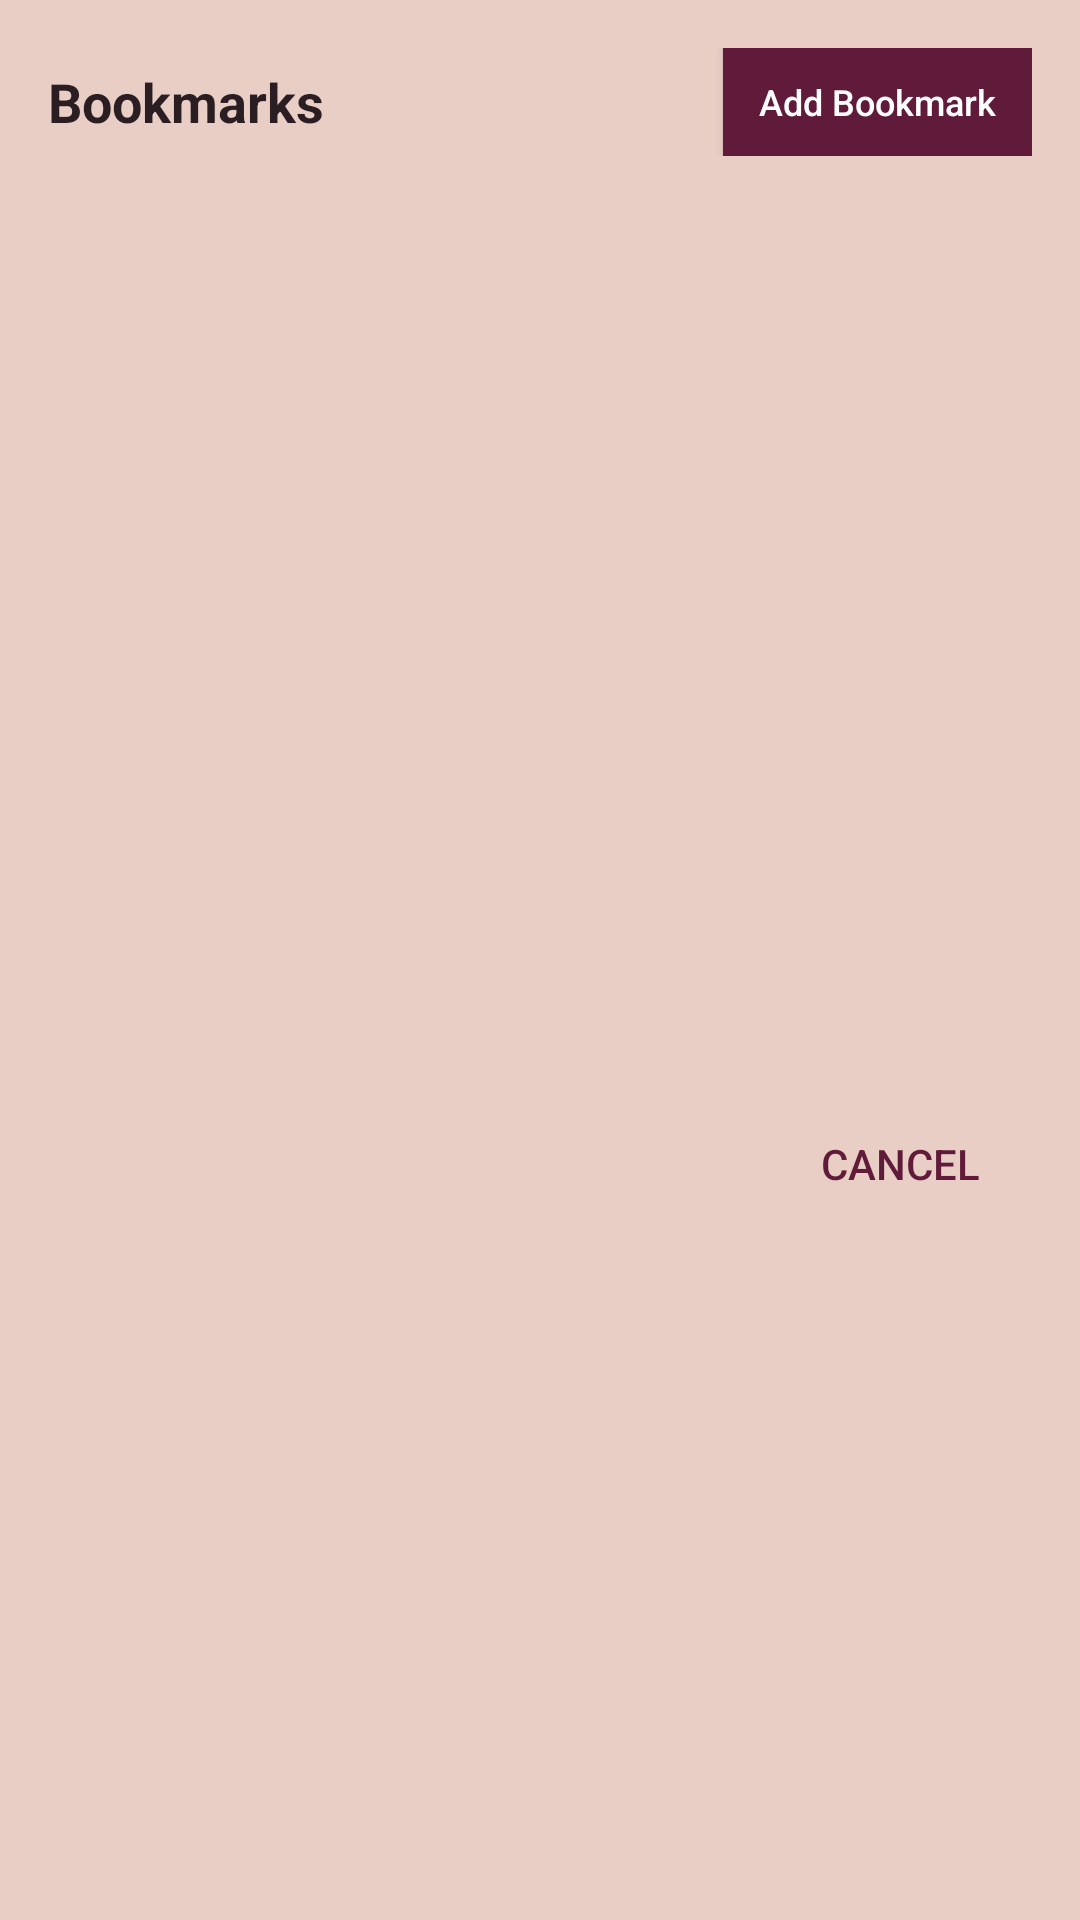

This screen was rendered from an Android layout file. Write that file and the resources it references.
<!-- AndroidManifest.xml: application theme Theme.Ember -->
<!-- res/layout/dialog_bookmarks.xml -->
<?xml version="1.0" encoding="utf-8"?>
<LinearLayout xmlns:android="http://schemas.android.com/apk/res/android"
    android:layout_width="match_parent"
    android:layout_height="wrap_content"
    android:background="@color/surface"
    android:orientation="vertical"
    android:padding="16dp">

    <LinearLayout
        android:layout_width="match_parent"
        android:layout_height="wrap_content"
        android:gravity="center_vertical"
        android:orientation="horizontal">

        <TextView
            android:layout_width="0dp"
            android:layout_height="wrap_content"
            android:layout_weight="1"
            android:text="@string/bookmarks"
            android:textColor="@color/text_primary"
            android:textSize="18sp"
            android:textStyle="bold" />

        <Button
            android:id="@+id/btnAddBookmarkFromDialog"
            android:layout_width="wrap_content"
            android:layout_height="36dp"
            android:background="@drawable/bg_button_accent"
            android:paddingStart="12dp"
            android:paddingEnd="12dp"
            android:text="@string/add_bookmark"
            android:textAllCaps="false"
            android:textColor="@color/text_on_primary"
            android:textSize="12sp" />
    </LinearLayout>

    <TextView
        android:id="@+id/tvEmptyBookmarks"
        android:layout_width="match_parent"
        android:layout_height="wrap_content"
        android:layout_marginTop="24dp"
        android:layout_marginBottom="24dp"
        android:gravity="center"
        android:text="@string/no_bookmarks"
        android:textColor="@color/text_hint"
        android:textSize="14sp"
        android:visibility="gone" />

    <ListView
        android:id="@+id/lvDialogBookmarks"
        android:layout_width="match_parent"
        android:layout_height="300dp"
        android:layout_marginTop="8dp"
        android:divider="@color/divider"
        android:dividerHeight="1dp" />

    <Button
        android:id="@+id/btnBookmarksClose"
        style="?android:attr/borderlessButtonStyle"
        android:layout_width="wrap_content"
        android:layout_height="40dp"
        android:layout_gravity="end"
        android:layout_marginTop="8dp"
        android:text="@string/cancel"
        android:textColor="@color/accent" />

</LinearLayout>
<!-- resources referenced by this layout -->
<resources>
  <color name="accent">#601B3A</color>
  <color name="divider">#D8BBB1</color>
  <color name="surface">#E9CEC6</color>
  <color name="text_hint">#A0878F</color>
  <color name="text_on_primary">#FFFFFF</color>
  <color name="text_primary">#2A1E22</color>
  <!-- drawable bg_button_accent (drawable) -->
  <?xml version="1.0" encoding="utf-8"?>
  <selector xmlns:android="http://schemas.android.com/apk/res/android">
      <item android:state_pressed="true">
          <shape android:shape="rectangle">
              <solid android:color="@color/primary_dark" />
          </shape>
      </item>
      <item>
          <shape android:shape="rectangle">
              <solid android:color="@color/primary" />
          </shape>
      </item>
  </selector>
  <string name="add_bookmark">Add Bookmark</string>
  <string name="bookmarks">Bookmarks</string>
  <string name="cancel">Cancel</string>
  <string name="no_bookmarks">No bookmarks saved yet</string>
  <color name="primary_dark">#451028</color>
  <color name="primary">#601B3A</color>
  <color name="window_background">#FEE5DE</color>
  <color name="text_secondary">#6B5158</color>
  <color name="control_normal">#6B5158</color>
  <color name="control_highlight">#33601B3A</color>
  <style name="Widget.Ember.PopupMenu" parent="Widget.AppCompat.PopupMenu">
          <item name="android:popupBackground">@drawable/bg_popup_menu</item>
      </style>
  <style name="Widget.Ember.ListPopupWindow" parent="Widget.AppCompat.ListPopupWindow">
          <item name="android:popupBackground">@drawable/bg_popup_menu</item>
      </style>
  <!-- drawable bg_popup_menu (drawable) -->
  <?xml version="1.0" encoding="utf-8"?>
  <shape xmlns:android="http://schemas.android.com/apk/res/android"
      android:shape="rectangle">
      <solid android:color="@color/surface" />
      <stroke
          android:width="1dp"
          android:color="@color/card_border" />
      <padding
          android:bottom="6dp"
          android:left="0dp"
          android:right="0dp"
          android:top="6dp" />
  </shape>
  <style name="Theme.Ember.Dialog" parent="Theme.AppCompat.DayNight.Dialog.Alert">
          <item name="colorAccent">@color/accent</item>
          <item name="android:windowBackground">@drawable/bg_dialog_surface</item>
          <item name="android:textColorPrimary">@color/text_primary</item>
          <item name="android:textColorSecondary">@color/text_secondary</item>
      </style>
  <color name="card_border">#D8BBB1</color>
  <!-- drawable bg_dialog_surface (drawable) -->
  <?xml version="1.0" encoding="utf-8"?>
  <shape xmlns:android="http://schemas.android.com/apk/res/android"
      android:shape="rectangle">
      <solid android:color="@color/surface" />
      <stroke
          android:width="1dp"
          android:color="@color/card_border" />
  </shape>
</resources>
